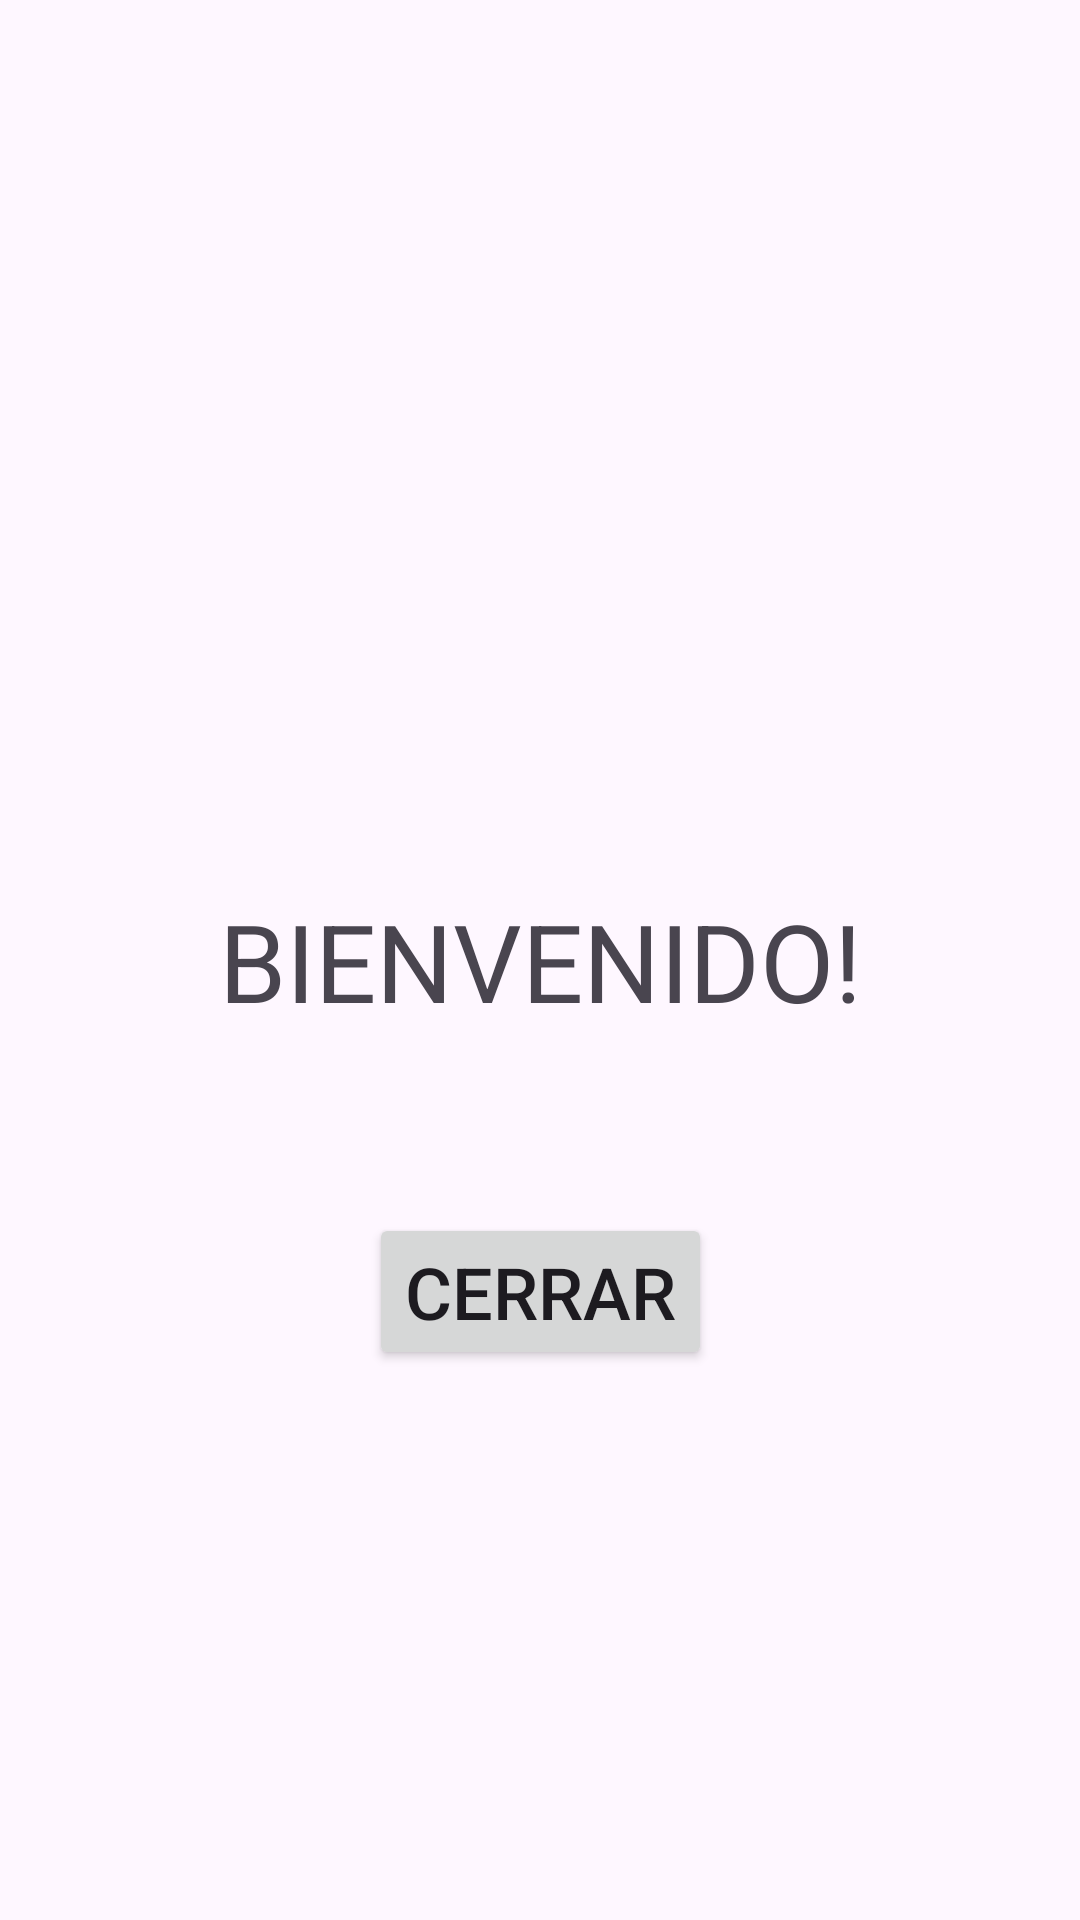

Layout XML and referenced resources for this Android screen:
<!-- AndroidManifest.xml: application theme Theme.AppAlertaAcceso -->
<!-- res/layout/activity_dos.xml -->
<?xml version="1.0" encoding="utf-8"?>
<androidx.constraintlayout.widget.ConstraintLayout xmlns:android="http://schemas.android.com/apk/res/android"
    xmlns:app="http://schemas.android.com/apk/res-auto"
    xmlns:tools="http://schemas.android.com/tools"
    android:id="@+id/main"
    android:layout_width="match_parent"
    android:layout_height="match_parent"
    tools:context=".ActivityDos">

    <TextView
        android:layout_width="wrap_content"
        android:layout_height="wrap_content"
        android:text="BIENVENIDO!"
        android:textSize="36dp"
        android:id="@+id/tvBievenido"
        app:layout_constraintTop_toTopOf="parent"
        app:layout_constraintStart_toStartOf="parent"
        app:layout_constraintEnd_toEndOf="parent"
        app:layout_constraintBottom_toBottomOf="parent"
        />
        <Button
            android:layout_width="wrap_content"
            android:layout_height="wrap_content"
            android:layout_marginTop="60dp"
            android:text="Cerrar"
            android:textSize="24sp"
            android:id="@+id/btnCerrar"
            app:layout_constraintTop_toBottomOf="@+id/tvBievenido"
            app:layout_constraintStart_toStartOf="parent"
            app:layout_constraintEnd_toEndOf="parent"
            />
</androidx.constraintlayout.widget.ConstraintLayout>
<!-- resources referenced by this layout -->
<resources>
  <style name="Theme.AppAlertaAcceso" parent="Base.Theme.AppAlertaAcceso" />
  <style name="Base.Theme.AppAlertaAcceso" parent="Theme.Material3.DayNight.NoActionBar">
          
          
      </style>
</resources>
